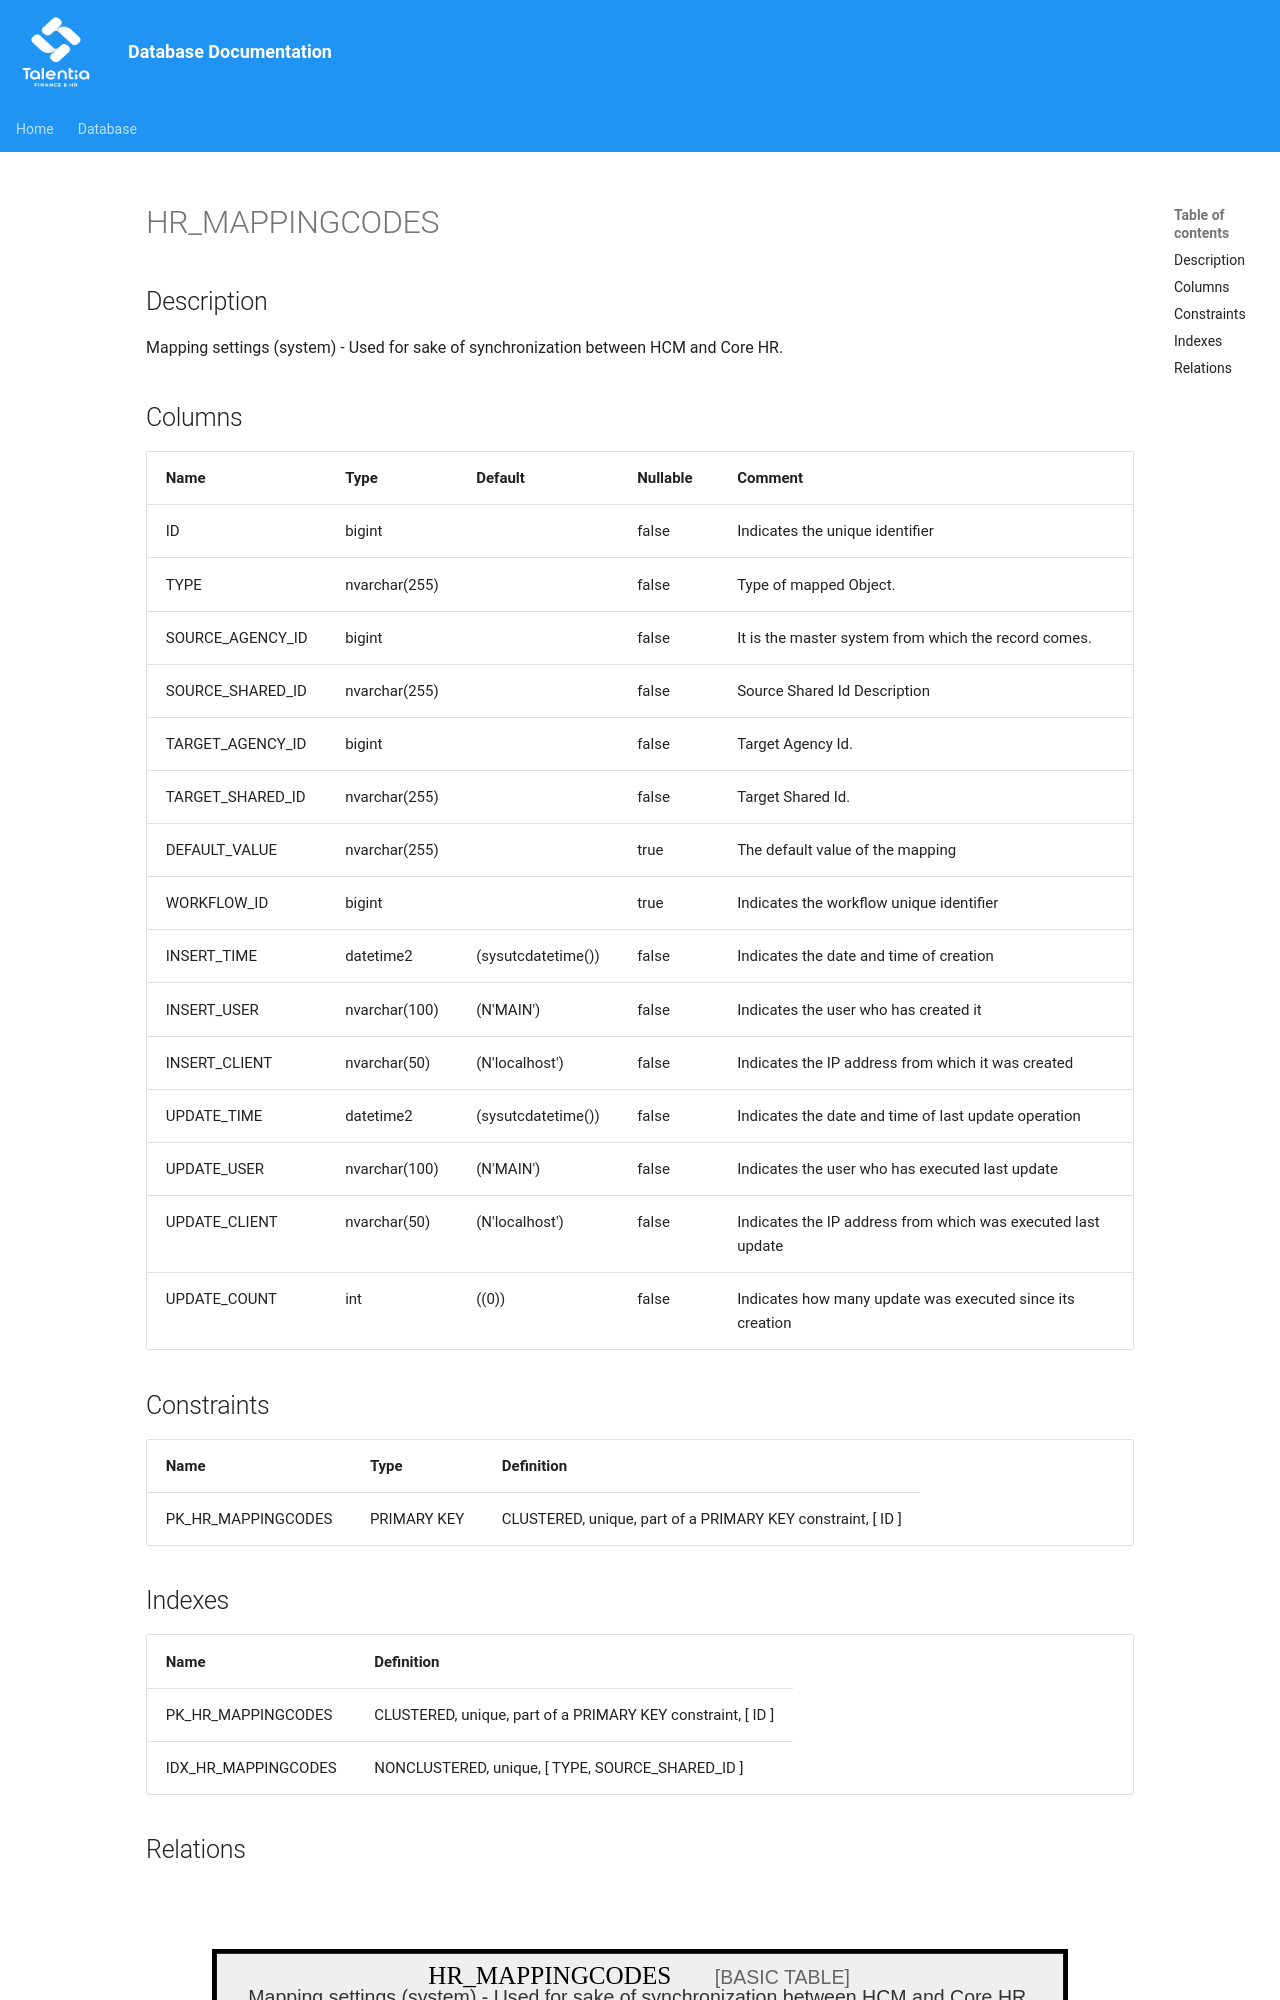

repository: giovanniporcelli/documentazione-db · page: schema/HR_MAPPINGCODES/index.html · generator: mkdocs

# HR_MAPPINGCODES

## Description

Mapping settings (system) - Used for sake of synchronization between HCM and Core HR.  


## Columns

| Name | Type | Default | Nullable | Comment |
| ---- | ---- | ------- | -------- | ------- |
| ID | bigint |  | false | Indicates the unique identifier |
| TYPE | nvarchar(255) |  | false | Type of mapped Object. |
| SOURCE_AGENCY_ID | bigint |  | false | It is the master system from which the record comes. |
| SOURCE_SHARED_ID | nvarchar(255) |  | false | Source Shared Id Description |
| TARGET_AGENCY_ID | bigint |  | false | Target Agency Id. |
| TARGET_SHARED_ID | nvarchar(255) |  | false | Target Shared Id. |
| DEFAULT_VALUE | nvarchar(255) |  | true | The default value of the mapping |
| WORKFLOW_ID | bigint |  | true | Indicates the workflow unique identifier |
| INSERT_TIME | datetime2 | (sysutcdatetime()) | false | Indicates the date and time of creation |
| INSERT_USER | nvarchar(100) | (N'MAIN') | false | Indicates the user who has created it |
| INSERT_CLIENT | nvarchar(50) | (N'localhost') | false | Indicates the IP address from which it was created |
| UPDATE_TIME | datetime2 | (sysutcdatetime()) | false | Indicates the date and time of last update operation |
| UPDATE_USER | nvarchar(100) | (N'MAIN') | false | Indicates the user who has executed last update |
| UPDATE_CLIENT | nvarchar(50) | (N'localhost') | false | Indicates the IP address fr
